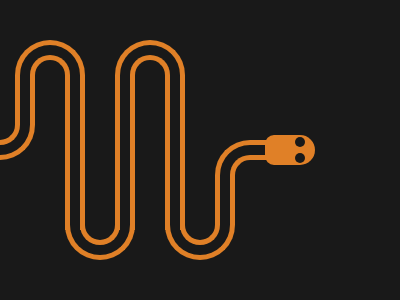

Recreate this image using only HTML and CSS.

<!DOCTYPE html>
<html lang="en">
<head>
    <meta charset="UTF-8">
    <meta name="viewport" content="width=device-width, initial-scale=1.0">
    <title>CSS Battle</title>
</head>
<body>
    <div class="a b">
        <div class="c d e f g"></div>
        <div class="c d e f h"></div>
        <div class="c d e f j"></div>
        <div class="c d e f k"></div>
        <div class="c d e f l"></div>
        <div class="c d e f m"></div>
        
        <div class="c d e o p q"></div>
        <div class="c d e o p r"></div>
        <div class="d s t u"></div>
        <div class="d s v u"></div>
        <div class="d s w x y"></div>
        <div class="d s w x z"></div>
        <div class="d s w ab"></div>
        <div class="d ac w aj"></div>
        
        <div class="d ac ad ae"></div>
        <div class="d ac ad af"></div>
        <div class="d ac ag ah w"></div>
        <div class="d ac ag ai w"></div>
        
        <div class="d ak"></div>
        <div class="d al"></div>
        
        <div class="d am c"></div>
        <div class="d an ao b"></div>
        <div class="d an ap b"></div>
      </div>
      
      <style>
        body {
          margin: 0
        }
        .a {
          width: 400px;
          height: 300px;
        }
        .b {
          background: #191919
        }
        .c {
          background: #E08027;
        }
        .d {
          position: absolute;
        }
        .e {
          width: 5px;
        }
        .f {
          height: 155px;
          top: 75px;
        }
        .g {
          left: 180px;
        }
        .h {
          left: 165px;
        }
        .j {
          left: 130px
        }
        .k {
          left: 115px;
        }
        .l {
          left: 80px;
        }
        .m {
          left: 65px;
        }
        .o {
          height: 50px;
        }
        .p {
          top: 75px;
        }
        .q {
          left: 15px;
        }
        .r {
          left: 30px;
        }
        .s {
          width: 60px;
          height: 30px;
          border: 5px solid #E08027;
          border-radius: 50px 50px 0 0;
          border-bottom: 0;
        }
        .t {
          left: 15px;
        }
        .u {
          top: 40px;
        }
        .v {
          left: 115px;
        }
        .w {
          transform: rotate(180deg);
        }
        .x {
          top: 225px;
        }
        .y {
          left: 65px;
        }
        .z {
          left: 165px;
        }
        .ab {
          top: 125px;
          left: -35px;
        }
        .ac {
          width: 30px;
          height: 15px;
          border: 5px solid #E08027;
          border-radius: 50px 50px 0 0;
          border-bottom: 0;
        }
        .ad {
          top: 55px;
        }
        .ae {
          left: 30px;
        }
        .af {
          left: 130px;
        }
        .ag {
          top: 225px;
        }
        .ah {
          left: 80px;
        }
        .ai {
          left: 180px;
        }
        .aj {
          top: 125px;
          left: -20px;
        }
        .ak {
          width: 80px;
          height: 80px;
          border: 5px solid #E08027;
          border-bottom: 0;
          border-right: 0;
          border-radius: 35px 0 0 0;
          left: 215px;
          top: 140px;
        }
        .al {
          width: 65px;
          height: 65px;
          border: 5px solid #E08027;
          border-right: 0;
          border-bottom: 0;
          border-radius: 20px 0 0 0;
          left: 230px;
          top: 155px;
        }
        .am {
          width: 50px;
          height: 30px;
          border-radius: 30px 50px 50px 30px;
          top: 135px;
          left: 265px;
        }
        .an {
          width: 10px;
          height: 10px;
          border-radius: 50%;
          left: 295px;
        }
        .ao {
          top: 153px;
        }
        .ap {
          top: 137px;
        }
      </style>
</body>
</html>